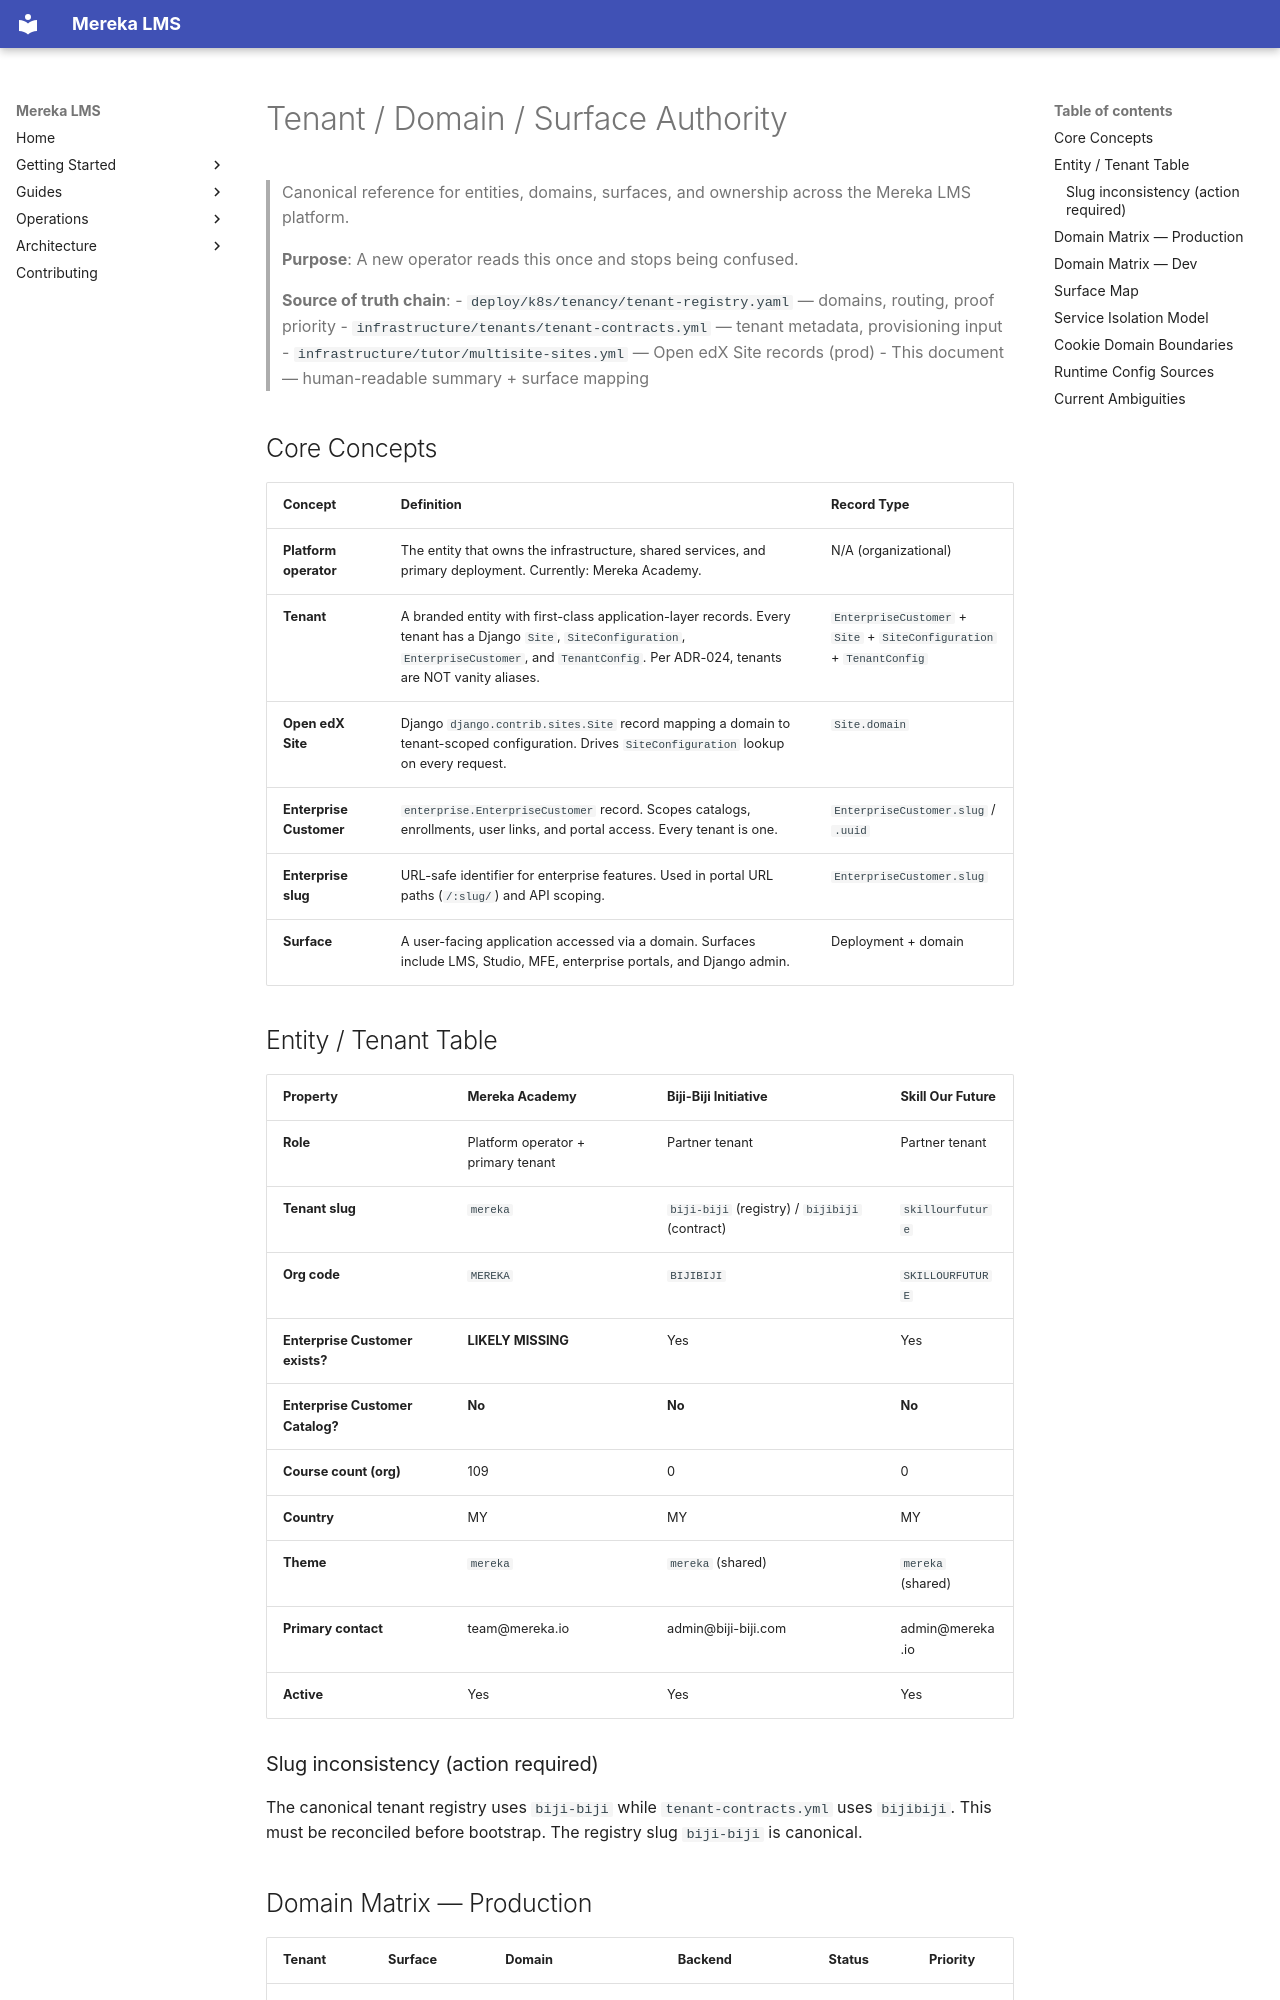

repository: lifeofgurpreet/mereka-lms-prototype · page: reference/architecture/TENANT_DOMAIN_SURFACE_AUTHORITY/index.html · generator: mkdocs

# Tenant / Domain / Surface Authority

> Canonical reference for entities, domains, surfaces, and ownership across the Mereka LMS platform.
>
> **Purpose**: A new operator reads this once and stops being confused.
>
> **Source of truth chain**:
> - `deploy/k8s/tenancy/tenant-registry.yaml` — domains, routing, proof priority
> - `infrastructure/tenants/tenant-contracts.yml` — tenant metadata, provisioning input
> - `infrastructure/tutor/multisite-sites.yml` — Open edX Site records (prod)
> - This document — human-readable summary + surface mapping

## Core Concepts

| Concept | Definition | Record Type |
|---------|-----------|-------------|
| **Platform operator** | The entity that owns the infrastructure, shared services, and primary deployment. Currently: Mereka Academy. | N/A (organizational) |
| **Tenant** | A branded entity with first-class application-layer records. Every tenant has a Django `Site`, `SiteConfiguration`, `EnterpriseCustomer`, and `TenantConfig`. Per ADR-024, tenants are NOT vanity aliases. | `EnterpriseCustomer` + `Site` + `SiteConfiguration` + `TenantConfig` |
| **Open edX Site** | Django `django.contrib.sites.Site` record mapping a domain to tenant-scoped configuration. Drives `SiteConfiguration` lookup on every request. | `Site.domain` |
| **Enterprise Customer** | `enterprise.EnterpriseCustomer` record. Scopes catalogs, enrollments, user links, and portal access. Every tenant is one. | `EnterpriseCustomer.slug` / `.uuid` |
| **Enterprise slug** | URL-safe identifier for enterprise features. Used in portal URL paths (`/:slug/`) and API scoping. | `EnterpriseCustomer.slug` |
| **Surface** | A user-facing application accessed via a domain. Surfaces include LMS, Studio, MFE, enterprise portals, and Django admin. | Deployment + domain |

## Entity / Tenant Table

| Property | Mereka Academy | Biji-Biji Initiative | Skill Our Future |
|----------|---------------|---------------------|-----------------|
| **Role** | Platform operator + primary tenant | Partner tenant | Partner tenant |
| **Tenant slug** | `mereka` | `biji-biji` (registry) / `bijibiji` (contract) | `skillourfuture` |
| **Org code** | `MEREKA` | `BIJIBIJI` | `SKILLOURFUTURE` |
| **Enterprise Customer exists?** | **LIKELY MISSING** | Yes | Yes |
| **Enterprise Customer Catalog?** | **No** | **No** | **No** |
| **Course count (org)** | 109 | 0 | 0 |
| **Country** | MY | MY | MY |
| **Theme** | `mereka` | `mereka` (shared) | `mereka` (shared) |
| **Primary contact** | team@mereka.io | admin@biji-biji.com | admin@mereka.io |
| **Active** | Yes | Yes | Yes |

### Slug inconsistency (action required)

The canonical tenant registry uses `biji-biji` while `tenant-contracts.yml` uses `bijibiji`. This must be reconciled before bootstrap. The registry slug `biji-biji` is canonical.
